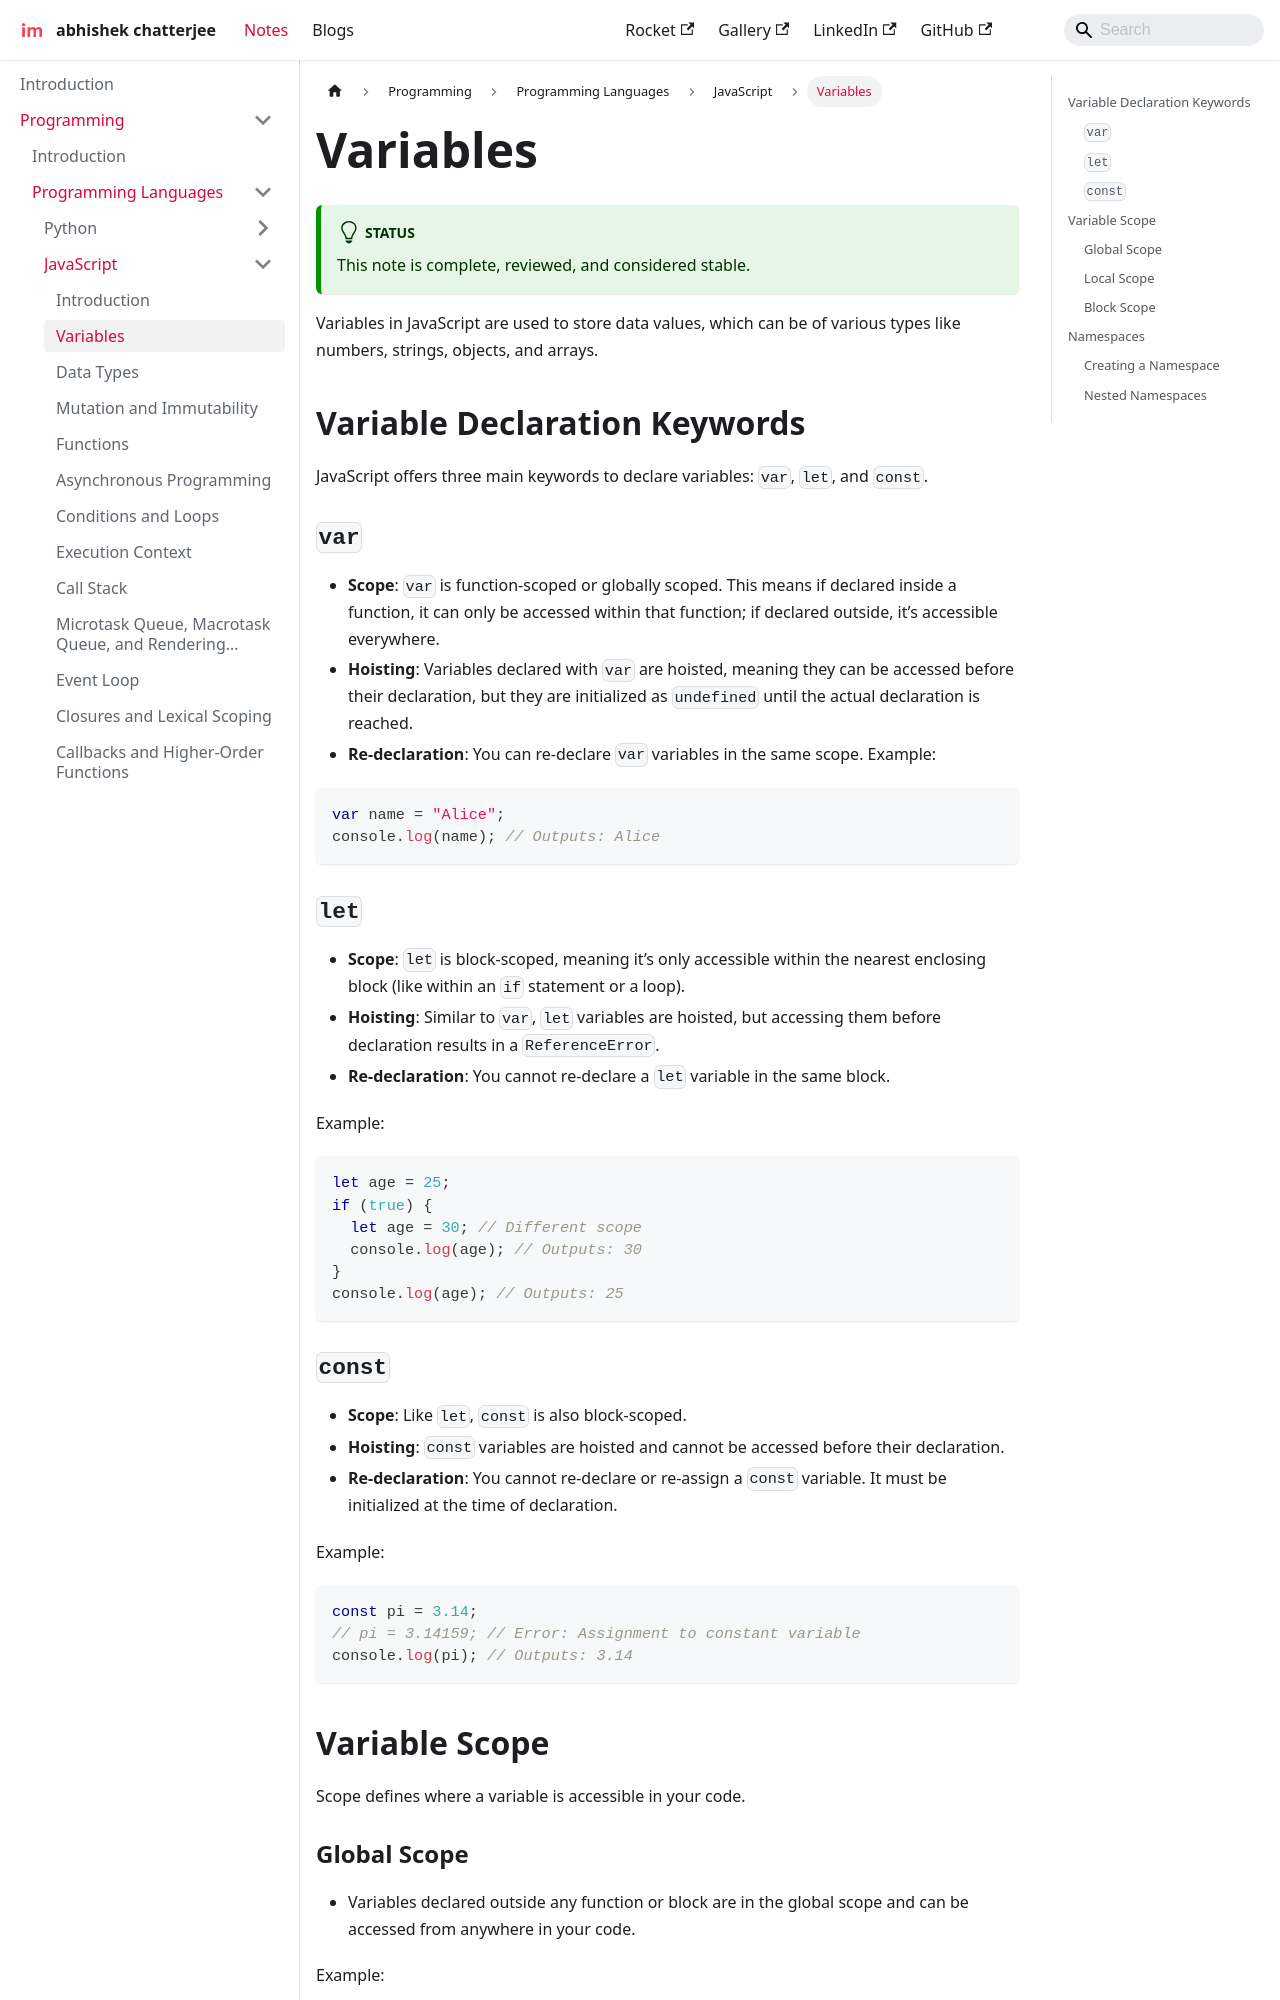

repository: imdeepmind/imdeepmind.github.io · page: docs/programming/programming-languages/javascript/variables/index.html · generator: docusaurus

---
sidebar_position: 2
---

# Variables

:::tip[Status]

This note is complete, reviewed, and considered stable.

:::

Variables in JavaScript are used to store data values, which can be of various types like numbers, strings, objects, and arrays.

## Variable Declaration Keywords

JavaScript offers three main keywords to declare variables: `var`, `let`, and `const`.

### `var`

- **Scope**: `var` is function-scoped or globally scoped. This means if declared inside a function, it can only be accessed within that function; if declared outside, it’s accessible everywhere.
- **Hoisting**: Variables declared with `var` are hoisted, meaning they can be accessed before their declaration, but they are initialized as `undefined` until the actual declaration is reached.
- **Re-declaration**: You can re-declare `var` variables in the same scope.
  Example:

```javascript
var name = "Alice";
console.log(name); // Outputs: Alice
```

### `let`

- **Scope**: `let` is block-scoped, meaning it’s only accessible within the nearest enclosing block (like within an `if` statement or a loop).
- **Hoisting**: Similar to `var`, `let` variables are hoisted, but accessing them before declaration results in a `ReferenceError`.
- **Re-declaration**: You cannot re-declare a `let` variable in the same block.

Example:

```javascript
let age = 25;
if (true) {
  let age = 30; // Different scope
  console.log(age); // Outputs: 30
}
console.log(age); // Outputs: 25
```
